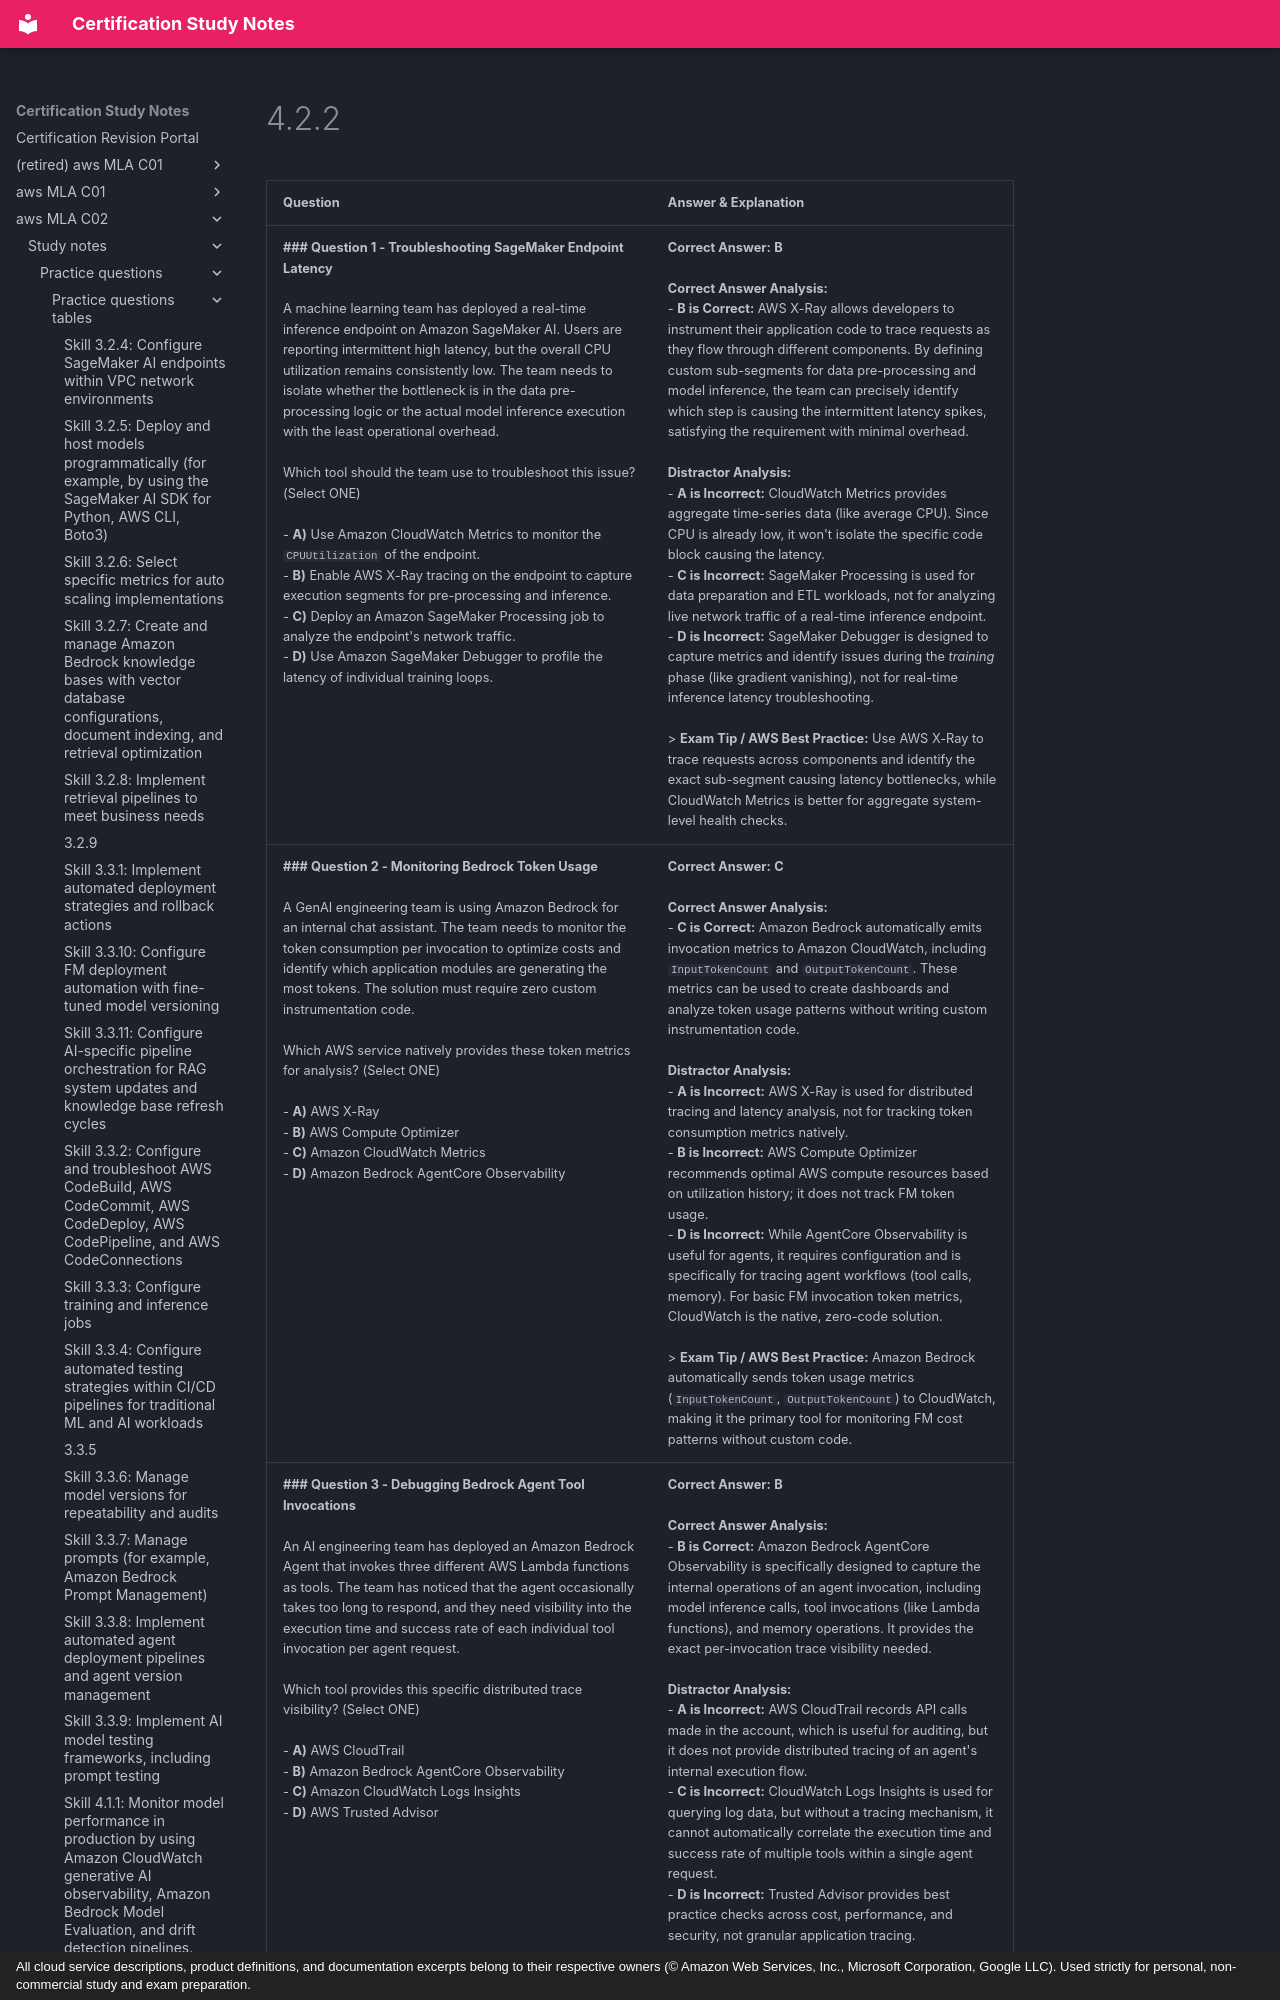

repository: monitus2022/cert_study_notes · page: aws_MLA_C02/study_notes/practice_questions/practice_questions_tables/4.2.2/index.html · generator: mkdocs · copyright: All cloud service descriptions, product definitions, and documentation excerpts belong to their respective owners (© Amazon Web Services, Inc., Microsoft Corporation, Google LLC). Used strictly for personal, non-commercial study and exam preparation.

| Question | Answer & Explanation |
| --- | --- |
| **### Question 1 - Troubleshooting SageMaker Endpoint Latency**<br><br>A machine learning team has deployed a real-time inference endpoint on Amazon SageMaker AI. Users are reporting intermittent high latency, but the overall CPU utilization remains consistently low. The team needs to isolate whether the bottleneck is in the data pre-processing logic or the actual model inference execution with the least operational overhead.<br><br>Which tool should the team use to troubleshoot this issue? (Select ONE)<br><br>- **A)** Use Amazon CloudWatch Metrics to monitor the `CPUUtilization` of the endpoint.<br>- **B)** Enable AWS X-Ray tracing on the endpoint to capture execution segments for pre-processing and inference.<br>- **C)** Deploy an Amazon SageMaker Processing job to analyze the endpoint's network traffic.<br>- **D)** Use Amazon SageMaker Debugger to profile the latency of individual training loops.<br> | **Correct Answer:** **B**<br><br>**Correct Answer Analysis:**<br>- **B is Correct:** AWS X-Ray allows developers to instrument their application code to trace requests as they flow through different components. By defining custom sub-segments for data pre-processing and model inference, the team can precisely identify which step is causing the intermittent latency spikes, satisfying the requirement with minimal overhead.<br><br>**Distractor Analysis:**<br>- **A is Incorrect:** CloudWatch Metrics provides aggregate time-series data (like average CPU). Since CPU is already low, it won't isolate the specific code block causing the latency.<br>- **C is Incorrect:** SageMaker Processing is used for data preparation and ETL workloads, not for analyzing live network traffic of a real-time inference endpoint.<br>- **D is Incorrect:** SageMaker Debugger is designed to capture metrics and identify issues during the *training* phase (like gradient vanishing), not for real-time inference latency troubleshooting.<br><br>> **Exam Tip / AWS Best Practice:** Use AWS X-Ray to trace requests across components and identify the exact sub-segment causing latency bottlenecks, while CloudWatch Metrics is better for aggregate system-level health checks. |
| **### Question 2 - Monitoring Bedrock Token Usage**<br><br>A GenAI engineering team is using Amazon Bedrock for an internal chat assistant. The team needs to monitor the token consumption per invocation to optimize costs and identify which application modules are generating the most tokens. The solution must require zero custom instrumentation code.<br><br>Which AWS service natively provides these token metrics for analysis? (Select ONE)<br><br>- **A)** AWS X-Ray<br>- **B)** AWS Compute Optimizer<br>- **C)** Amazon CloudWatch Metrics<br>- **D)** Amazon Bedrock AgentCore Observability<br> | **Correct Answer:** **C**<br><br>**Correct Answer Analysis:**<br>- **C is Correct:** Amazon Bedrock automatically emits invocation metrics to Amazon CloudWatch, including `InputTokenCount` and `OutputTokenCount`. These metrics can be used to create dashboards and analyze token usage patterns without writing custom instrumentation code.<br><br>**Distractor Analysis:**<br>- **A is Incorrect:** AWS X-Ray is used for distributed tracing and latency analysis, not for tracking token consumption metrics natively.<br>- **B is Incorrect:** AWS Compute Optimizer recommends optimal AWS compute resources based on utilization history; it does not track FM token usage.<br>- **D is Incorrect:** While AgentCore Observability is useful for agents, it requires configuration and is specifically for tracing agent workflows (tool calls, memory). For basic FM invocation token metrics, CloudWatch is the native, zero-code solution.<br><br>> **Exam Tip / AWS Best Practice:** Amazon Bedrock automatically sends token usage metrics (`InputTokenCount`, `OutputTokenCount`) to CloudWatch, making it the primary tool for monitoring FM cost patterns without custom code. |
| **### Question 3 - Debugging Bedrock Agent Tool Invocations**<br><br>An AI engineering team has deployed an Amazon Bedrock Agent that invokes three different AWS Lambda functions as tools. The team has noticed that the agent occasionally takes too long to respond, and they need visibility into the execution time and success rate of each individual tool invocation per agent request.<br><br>Which tool provides this specific distributed trace visibility? (Select ONE)<br><br>- **A)** AWS CloudTrail<br>- **B)** Amazon Bedrock AgentCore Observability<br>- **C)** Amazon CloudWatch Logs Insights<br>- **D)** AWS Trusted Advisor<br> | **Correct Answer:** **B**<br><br>**Correct Answer Analysis:**<br>- **B is Correct:** Amazon Bedrock AgentCore Observability is specifically designed to capture the internal operations of an agent invocation, including model inference calls, tool invocations (like Lambda functions), and memory operations. It provides the exact per-invocation trace visibility needed.<br><br>**Distractor Analysis:**<br>- **A is Incorrect:** AWS CloudTrail records API calls made in the account, which is useful for auditing, but it does not provide distributed tracing of an agent's internal execution flow.<br>- **C is Incorrect:** CloudWatch Logs Insights is used for querying log data, but without a tracing mechanism, it cannot automatically correlate the execution time and success rate of multiple tools within a single agent request.<br>- **D is Incorrect:** Trusted Advisor provides best practice checks across cost, performance, and security, not granular application tracing.<br><br>> **Exam Tip / AWS Best Practice:** Use Amazon Bedrock AgentCore Observability when you need to trace the execution path of a Bedrock Agent, including its planning, tool calls, and synthesis steps, to identify which component is failing or causing la
